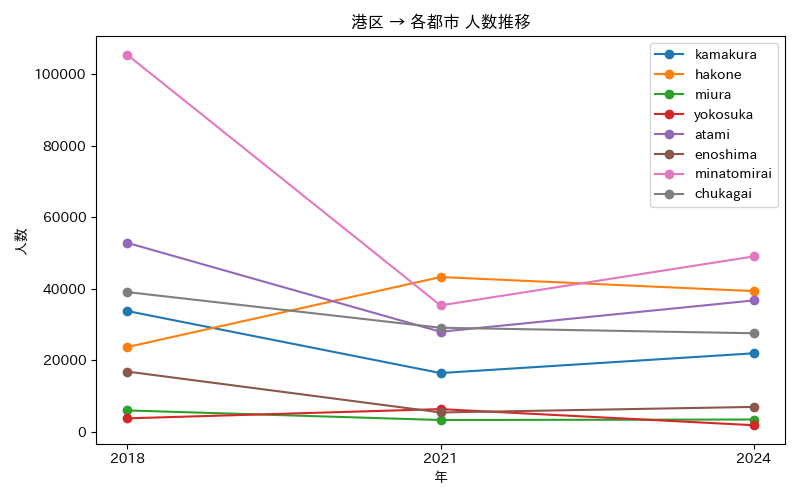

The data file committed next to this chart (first rows):
年, atami, chukagai, enoshima, hakone, kamakura, minatomirai, miura, yokosuka
2018, 52789, 39029, 16803, 23661, 33733, 105357, 5941, 3726
2021, 27936, 29061, 5372, 43234, 16393, 35309, 3260, 6312
2024, 36690, 27519, 6927, 39302, 21911, 48998, 3401, 1810
